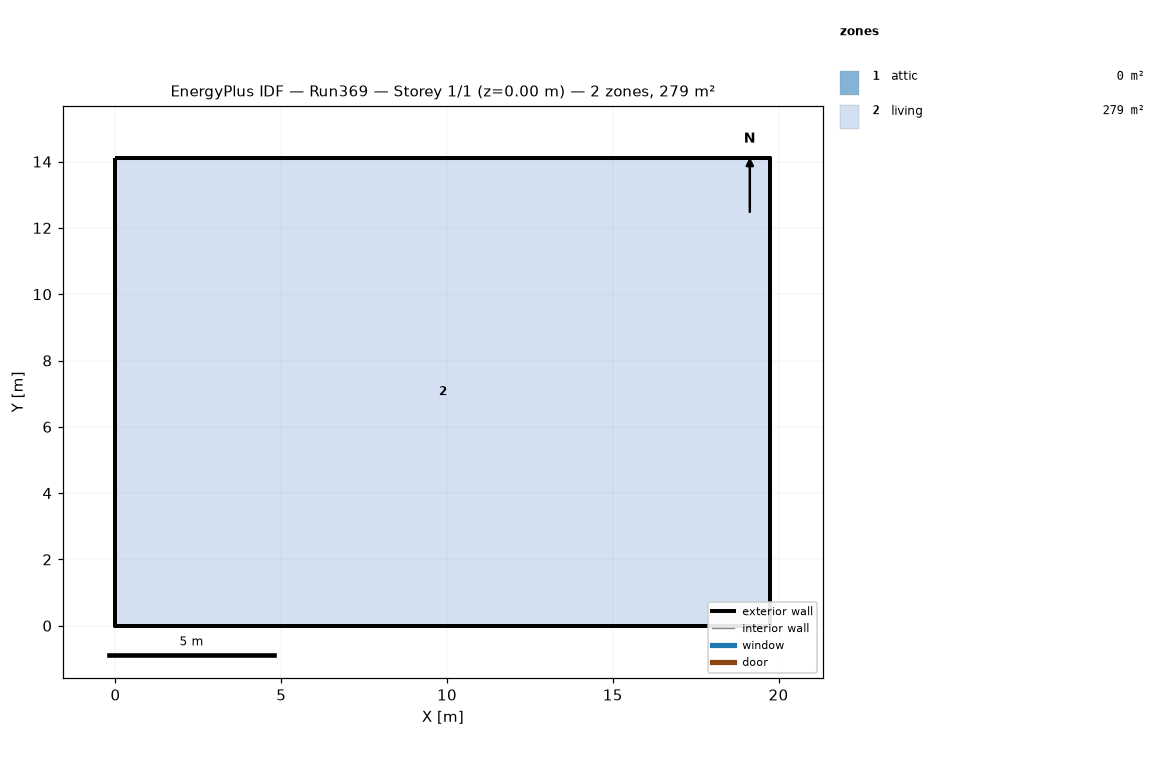
=== STOREY PLAN SPEC (per zone: floor XY polygon, exterior-wall plan segments, windows/doors) ===
zone 1: attic  (0.0 m²)
  exterior wall: (19.75, 0.00) – (19.75, 14.11) – (19.75, 7.05)  [21.2 m]
  exterior wall: (0.00, 14.11) – (0.00, 0.00) – (0.00, 7.05)  [21.2 m]
zone 2: living  (278.7 m²)
  floor: (0.00, 0.00) (0.00, 14.11) (19.75, 14.11) (19.75, 0.00)
  exterior wall: (0.00, 0.00) – (19.75, 0.00)  [19.8 m]
  exterior wall: (19.75, 0.00) – (19.75, 14.11)  [14.1 m]
  exterior wall: (19.75, 14.11) – (0.00, 14.11)  [19.8 m]
  exterior wall: (0.00, 14.11) – (0.00, 0.00)  [14.1 m]

=== DERIVED (storey summary) ===
Building: Run369
Storey: 1 of 1  (floor level z = 0.00 m)
Storey gross floor area: 278.7 m²
Zones on this storey: 2
  - attic: floor 0.0 m²; exterior wall 42.3 m (19.4 m²); WWR 0.0%
  - living: floor 278.7 m²; exterior wall 67.7 m (330.3 m²); WWR 0.0%
Zone adjacency: (none detected)